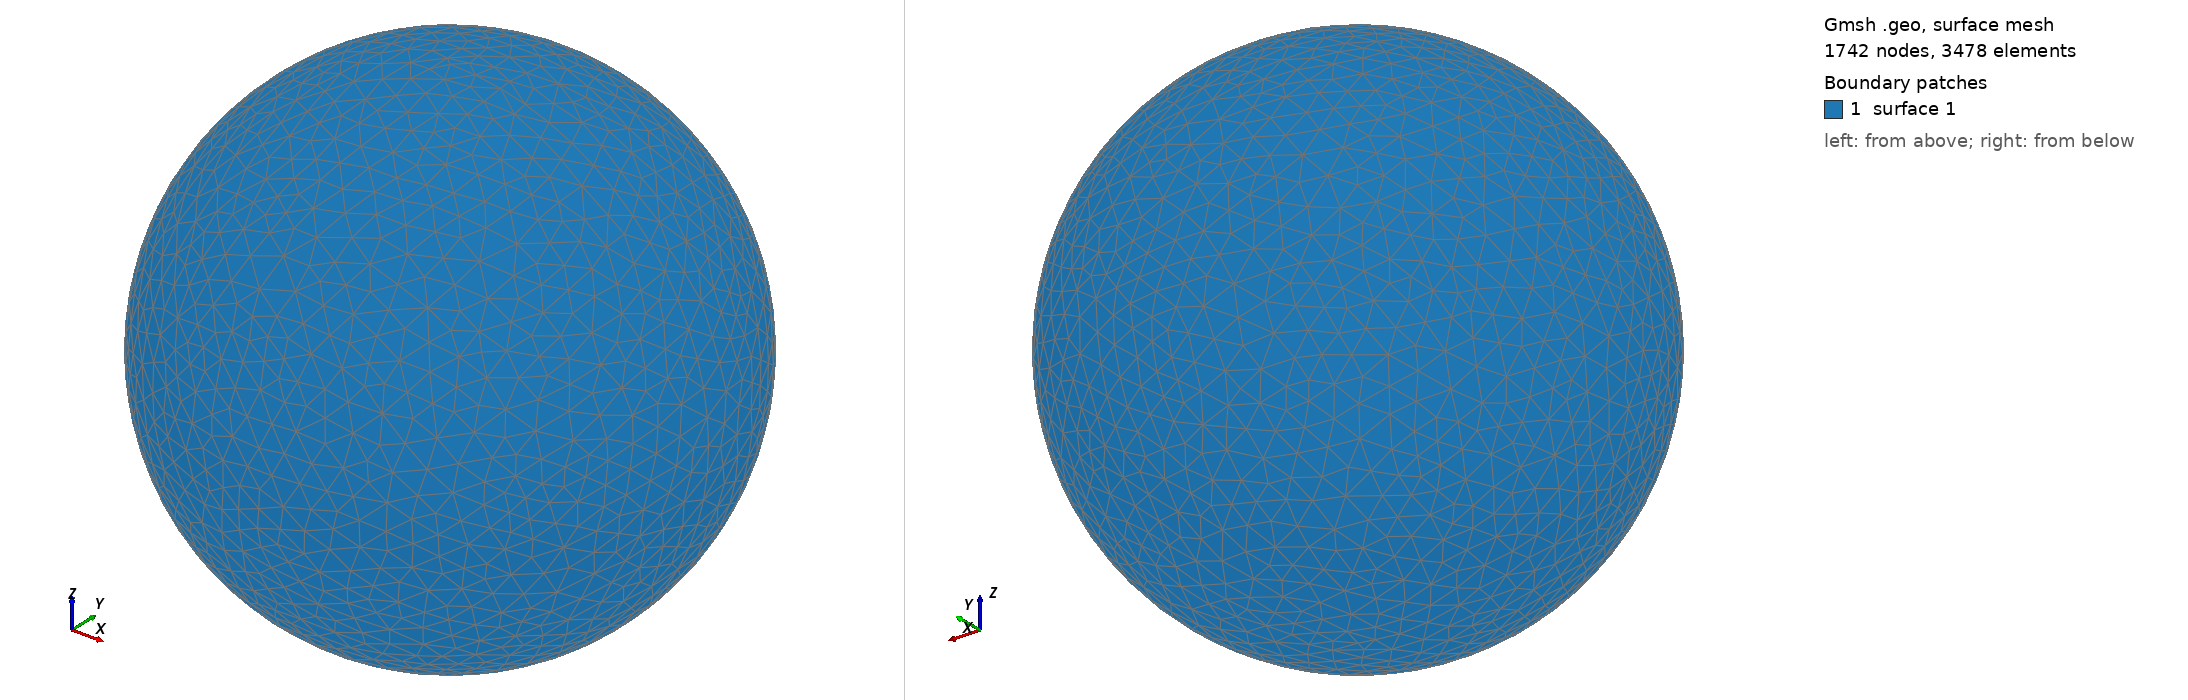

Gmsh geometry script, surface-meshed: 1742 nodes, 3478 surface elements. Boundary patches (legend numbers): 1 surface 1. Left view from above one corner, right view from below the opposite corner. The script declares no physical surfaces, so the legend lists its geometric surfaces. The drawing asked Gmsh for element sizes between 1% and 20% of the model's largest extent; the script's own settings can give other sizes.

=== shot2241.geo (drawn) ===
SetFactory("OpenCASCADE");
Point(1) = {0,0,0,0};
Sphere(1) = {0,0,0,0.31600000};
MeshSize{ PointsOf{ Surface{:}; } } = 0.031600000;
Mesh.ElementOrder=1;
Mesh.Format=39;
